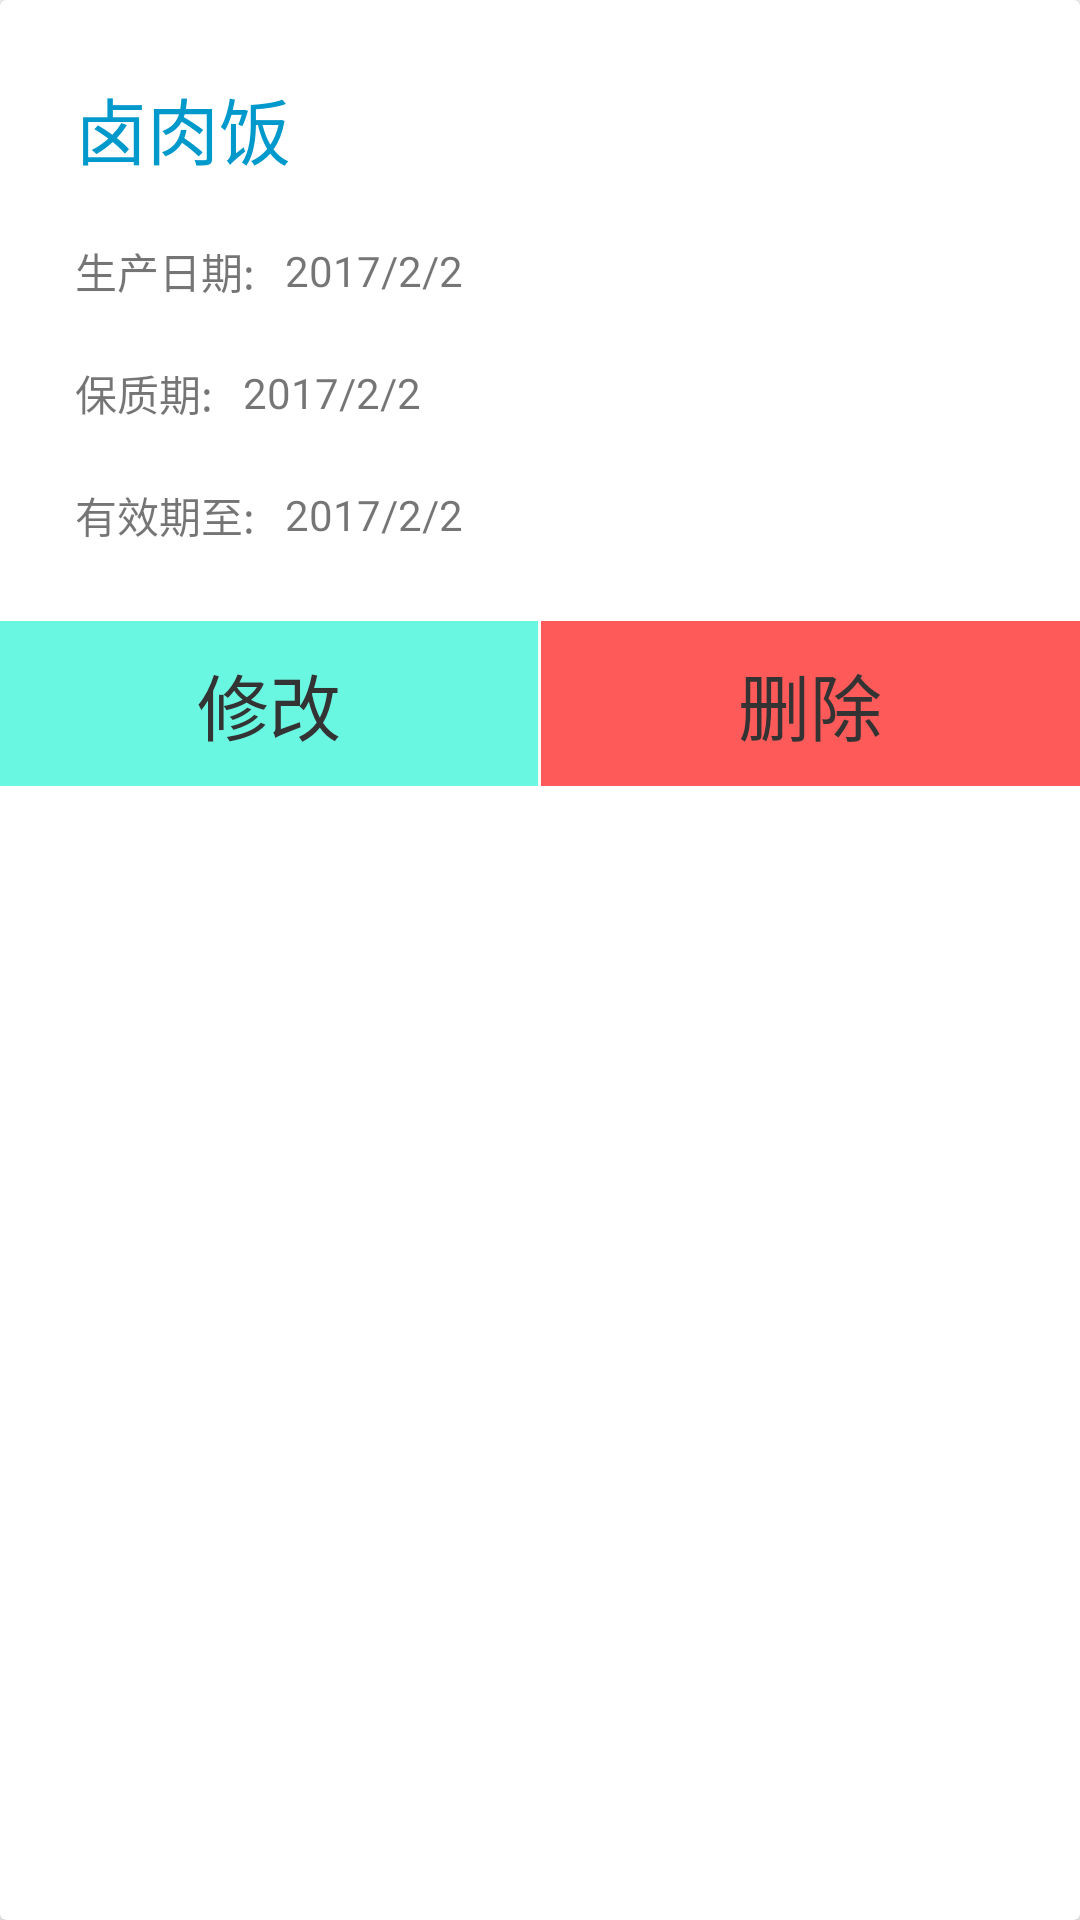

Produce the Android XML layout that renders to this screen, including the resource entries it uses.
<!-- AndroidManifest.xml: application theme AppTheme -->
<!-- res/layout/food_dialog.xml -->
<?xml version="1.0" encoding="utf-8"?>
<android.support.v7.widget.CardView xmlns:android="http://schemas.android.com/apk/res/android"
    android:layout_width="match_parent"
    android:layout_height="wrap_content">

    <LinearLayout
        android:layout_width="match_parent"
        android:layout_height="wrap_content"
        android:orientation="vertical">

        <ScrollView
            android:layout_width="match_parent"
            android:layout_height="match_parent">

            <LinearLayout
                android:layout_width="match_parent"
                android:layout_height="wrap_content"
                android:layout_margin="15dp"
                android:orientation="vertical">

                <TextView
                    android:id="@+id/food_dialog_name"
                    android:layout_width="match_parent"
                    android:layout_height="wrap_content"
                    android:layout_margin="10dp"
                    android:text="卤肉饭"
                    android:textColor="@color/colorPrimary"
                    android:textSize="24sp" />

                <LinearLayout
                    android:layout_width="match_parent"
                    android:layout_height="wrap_content"
                    android:gravity="start"
                    android:orientation="horizontal">

                    <TextView
                        android:layout_width="wrap_content"
                        android:layout_height="wrap_content"
                        android:layout_gravity="center"
                        android:layout_margin="10dp"
                        android:text="生产日期:" />

                    <TextView
                        android:id="@+id/food_dialog_createTime"
                        android:layout_width="wrap_content"
                        android:layout_height="wrap_content"
                        android:layout_gravity="center"
                        android:text="2017/2/2" />
                </LinearLayout>

                <LinearLayout
                    android:layout_width="match_parent"
                    android:layout_height="wrap_content"
                    android:gravity="start"
                    android:orientation="horizontal">

                    <TextView
                        android:layout_width="wrap_content"
                        android:layout_height="wrap_content"
                        android:layout_gravity="center"
                        android:layout_margin="10dp"
                        android:text="保质期:" />

                    <TextView
                        android:id="@+id/food_dialog_liveTime"
                        android:layout_width="wrap_content"
                        android:layout_height="wrap_content"
                        android:layout_gravity="center"
                        android:text="2017/2/2" />
                </LinearLayout>

                <LinearLayout
                    android:layout_width="match_parent"
                    android:layout_height="wrap_content"
                    android:gravity="start"
                    android:orientation="horizontal">

                    <TextView
                        android:layout_width="wrap_content"
                        android:layout_height="wrap_content"
                        android:layout_gravity="center"
                        android:layout_margin="10dp"
                        android:text="有效期至:" />

                    <TextView
                        android:id="@+id/food_dialog_endTime"
                        android:layout_width="wrap_content"
                        android:layout_height="wrap_content"
                        android:layout_gravity="center"
                        android:text="2017/2/2" />
                </LinearLayout>


            </LinearLayout>


        </ScrollView>
        <include layout="@layout/bottom_dialog" />

    </LinearLayout>


</android.support.v7.widget.CardView>
<!-- res/layout/bottom_dialog.xml (included above) -->
<?xml version="1.0" encoding="utf-8"?>
<LinearLayout xmlns:android="http://schemas.android.com/apk/res/android"
    android:layout_width="match_parent"
    android:layout_height="wrap_content"
    android:orientation="horizontal">

    <TextView
        android:id="@+id/dialog_update"
        android:layout_width="0dp"
        android:layout_height="wrap_content"
        android:layout_weight="1"
        android:background="#6af7e2"
        android:gravity="center"
        android:padding="10dp"
        android:text="修改"
        android:textColor="@color/text_important"
        android:textSize="24sp" />

    <View
        android:layout_width="1dp"
        android:layout_height="match_parent"
        android:background="@color/white" />

    <TextView
        android:id="@+id/dialog_delete"
        android:layout_width="0dp"
        android:layout_height="wrap_content"
        android:layout_weight="1"
        android:background="#ff5a5a"
        android:gravity="center"
        android:padding="10dp"
        android:text="删除"
        android:textColor="@color/text_important"
        android:textSize="24sp" />
</LinearLayout>
<!-- resources referenced by this layout -->
<resources>
  <color name="colorPrimary">#ff0099cc</color>
  <color name="text_important">#333333</color>
  <color name="white">#fafafa</color>
  <style name="AppTheme" parent="Theme.AppCompat.Light.DarkActionBar">
          
          <item name="colorPrimary">@color/colorPrimary</item>
          <item name="colorPrimaryDark">@color/colorPrimaryDark</item>
          <item name="colorAccent">@color/colorAccent</item>
          <item name="android:windowAnimationStyle">@style/AnimationActivity</item>
      </style>
  <color name="colorPrimaryDark">#008cba</color>
  <color name="colorAccent">#44a635</color>
  <style name="AnimationActivity">
          <item name="android:activityOpenEnterAnimation">@anim/slide_in_form_right</item>
          <item name="android:activityOpenExitAnimation">@anim/slide_out_to_left</item>
          <item name="android:activityCloseExitAnimation">@anim/slide_out_to_right</item>
          <item name="android:activityCloseEnterAnimation">@anim/slide_in_form_left</item>
      </style>
</resources>
